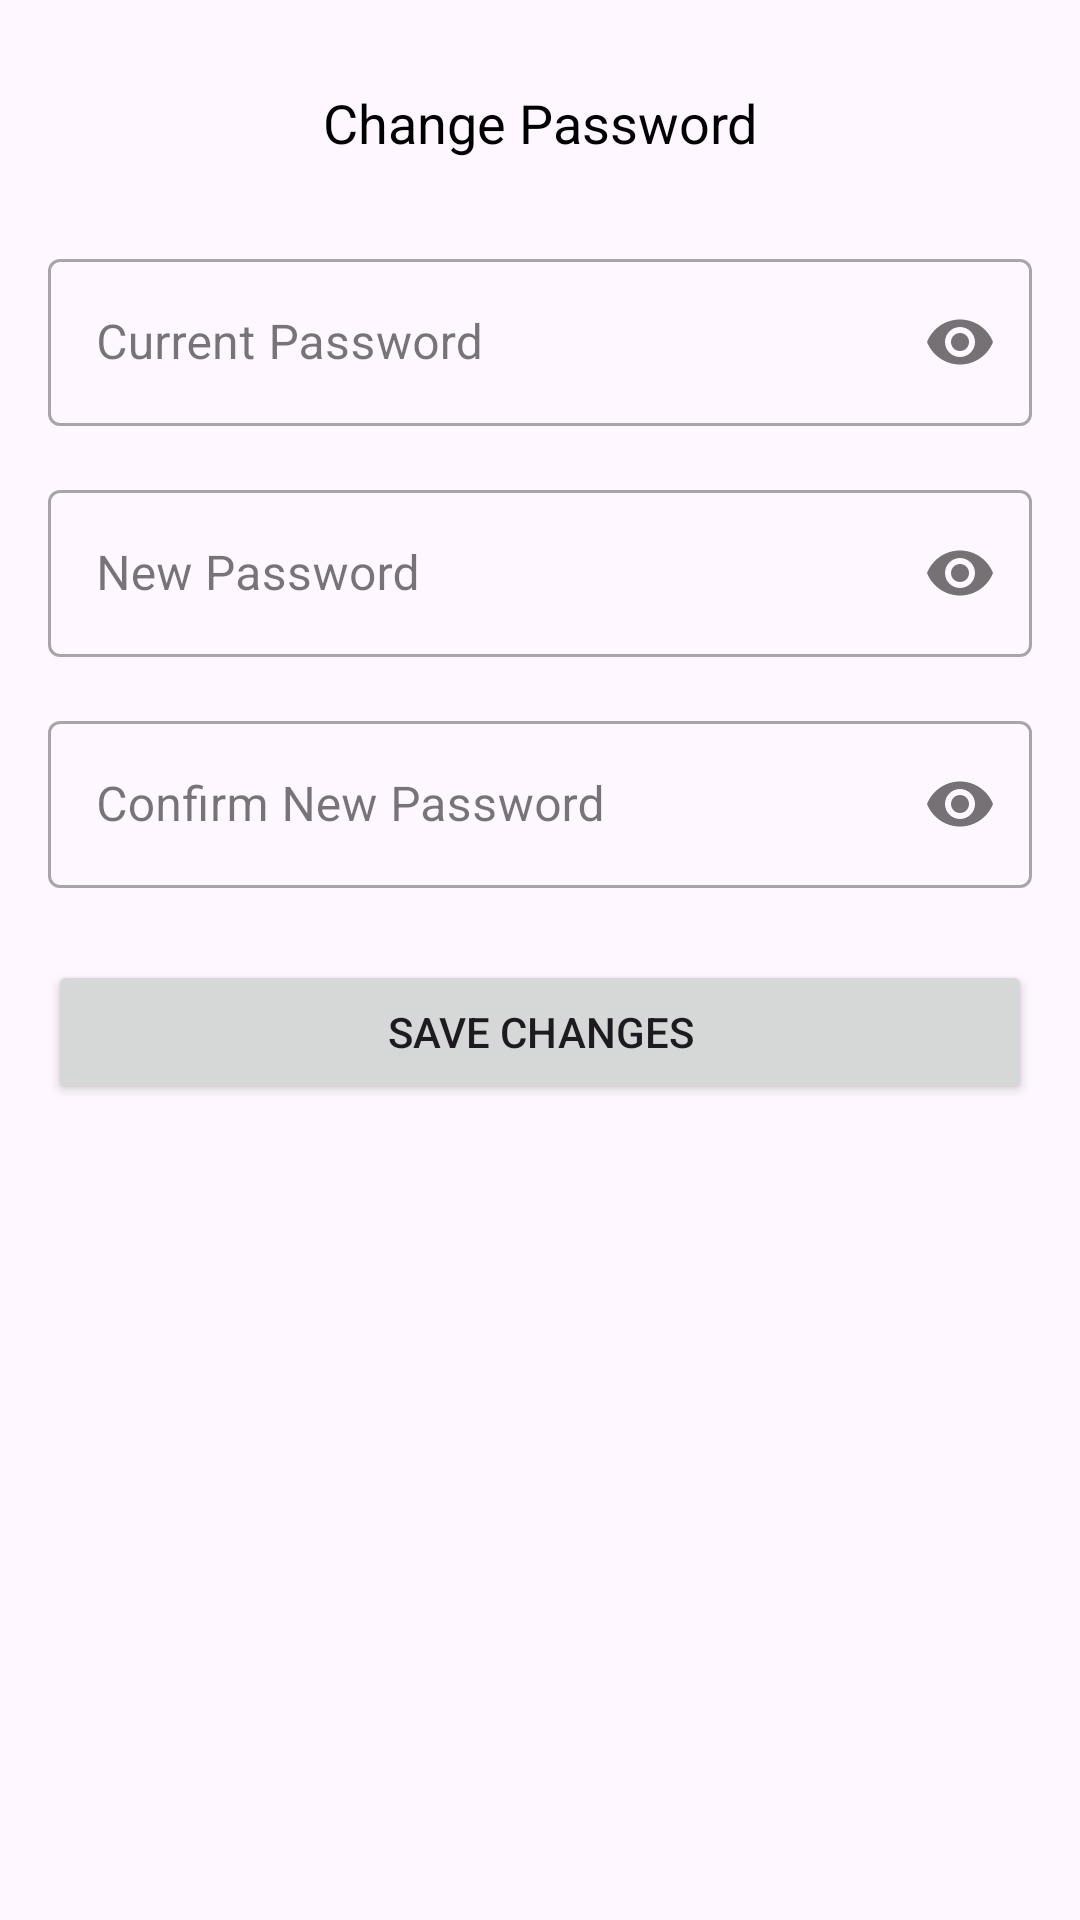

Android layout source for this screen:
<!-- AndroidManifest.xml: application theme Theme.AppLockPro -->
<!-- res/layout/activity_change_password.xml -->
<?xml version="1.0" encoding="utf-8"?>
<layout xmlns:android="http://schemas.android.com/apk/res/android"
    xmlns:app="http://schemas.android.com/apk/res-auto"
    xmlns:tools="http://schemas.android.com/tools">

    <data>

    </data>

    <androidx.constraintlayout.widget.ConstraintLayout
        android:layout_width="match_parent"
        android:layout_height="match_parent"
        android:padding="16dp">


        <androidx.appcompat.widget.LinearLayoutCompat
            android:id="@+id/linearLayoutCompat6"
            android:layout_width="match_parent"
            android:layout_height="wrap_content"
            android:gravity="center_vertical"
            android:orientation="horizontal"
            app:layout_constraintEnd_toEndOf="parent"
            app:layout_constraintStart_toStartOf="parent"
            app:layout_constraintTop_toTopOf="parent">

            <androidx.appcompat.widget.AppCompatImageView
                android:id="@+id/backIcon"
                android:layout_width="50dp"
                android:layout_height="50dp"
                android:padding="12dp"
                android:src="@drawable/round_arrow_back_ios_24"
                app:tint="@color/black" />

            <androidx.appcompat.widget.AppCompatTextView
                android:id="@+id/mentionHeaderText1111"
                android:layout_width="match_parent"
                android:layout_height="wrap_content"
                android:layout_marginEnd="50dp"
                android:layout_weight="1"
                android:gravity="center"
                android:text="Change Password"
                android:textColor="@color/black"
                android:textSize="18sp" />

        </androidx.appcompat.widget.LinearLayoutCompat>

        <com.google.android.material.textfield.TextInputLayout
            android:id="@+id/tilCurrentPassword"
            style="@style/Widget.MaterialComponents.TextInputLayout.OutlinedBox"
            android:layout_width="0dp"
            android:layout_height="wrap_content"
            android:layout_marginTop="15dp"
            android:hint="Current Password"
            app:layout_constraintTop_toBottomOf="@+id/linearLayoutCompat6"
            app:layout_constraintStart_toStartOf="parent"
            app:layout_constraintEnd_toEndOf="parent"
            app:passwordToggleEnabled="true">

            <com.google.android.material.textfield.TextInputEditText
                android:id="@+id/etCurrentPassword"
                android:layout_width="match_parent"
                android:layout_height="wrap_content"
                android:inputType="textPassword" />
        </com.google.android.material.textfield.TextInputLayout>

        <com.google.android.material.textfield.TextInputLayout
            android:id="@+id/tilNewPassword"
            style="@style/Widget.MaterialComponents.TextInputLayout.OutlinedBox"
            android:layout_width="0dp"
            android:layout_height="wrap_content"
            android:layout_marginTop="16dp"
            android:hint="New Password"
            app:layout_constraintTop_toBottomOf="@id/tilCurrentPassword"
            app:layout_constraintStart_toStartOf="parent"
            app:layout_constraintEnd_toEndOf="parent"
            app:passwordToggleEnabled="true">

            <com.google.android.material.textfield.TextInputEditText
                android:id="@+id/etNewPassword"
                android:layout_width="match_parent"
                android:layout_height="wrap_content"
                android:inputType="textPassword" />
        </com.google.android.material.textfield.TextInputLayout>

        <com.google.android.material.textfield.TextInputLayout
            android:id="@+id/tilConfirmNewPassword"
            style="@style/Widget.MaterialComponents.TextInputLayout.OutlinedBox"
            android:layout_width="0dp"
            android:layout_height="wrap_content"
            android:layout_marginTop="16dp"
            android:hint="Confirm New Password"
            app:layout_constraintTop_toBottomOf="@id/tilNewPassword"
            app:layout_constraintStart_toStartOf="parent"
            app:layout_constraintEnd_toEndOf="parent"
            app:passwordToggleEnabled="true">

            <com.google.android.material.textfield.TextInputEditText
                android:id="@+id/etConfirmNewPassword"
                android:layout_width="match_parent"
                android:layout_height="wrap_content"
                android:inputType="textPassword" />
        </com.google.android.material.textfield.TextInputLayout>

        <Button
            android:id="@+id/btnSaveChanges"
            android:layout_width="0dp"
            android:layout_height="wrap_content"
            android:layout_marginTop="24dp"
            android:text="Save Changes"
            app:layout_constraintTop_toBottomOf="@id/tilConfirmNewPassword"
            app:layout_constraintStart_toStartOf="parent"
            app:layout_constraintEnd_toEndOf="parent" />

        <ProgressBar
            android:id="@+id/progressBar"
            android:layout_width="wrap_content"
            android:layout_height="wrap_content"
            android:visibility="gone"
            app:layout_constraintTop_toTopOf="parent"
            app:layout_constraintBottom_toBottomOf="parent"
            app:layout_constraintStart_toStartOf="parent"
            app:layout_constraintEnd_toEndOf="parent"
            tools:visibility="visible" />

    </androidx.constraintlayout.widget.ConstraintLayout>
</layout>
<!-- resources referenced by this layout -->
<resources>
  <color name="black">#FF000000</color>
  <style name="Theme.AppLockPro" parent="Base.Theme.AppLockPro" />
  <style name="Base.Theme.AppLockPro" parent="Theme.Material3.DayNight.NoActionBar">
          
          
      </style>
</resources>
